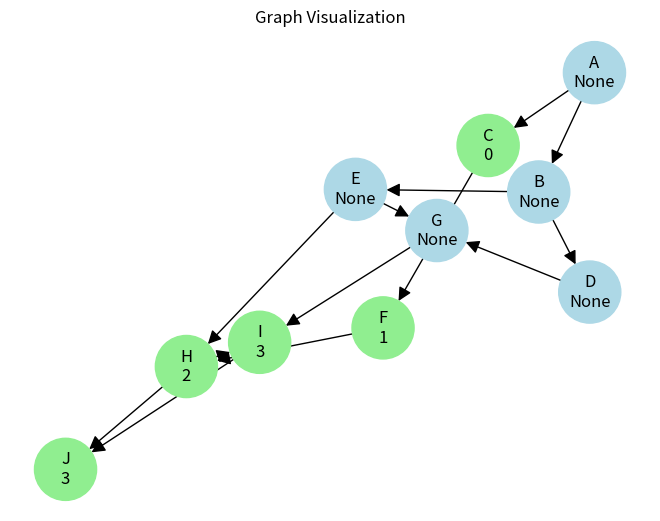

Here is the Python script that generated this plot:
"""
BFS Traversal Module

This module implements a simple BFS (Breadth-First Search) traversal
for an unweighted directed graph using a class-based approach.

Features:
- Tracks visited nodes
- Computes distance (number of steps) from the start node
- Prints final graph state with neighbors, visited status, and distances

The graph is represented as a dictionary where each key is a node,
and each value is another dictionary containing:
    - 'neighbors': list of neighboring nodes
    - 'visited': boolean, True if the node has been visited
    - 'distance': number of steps from the start node (None if unvisited)
"""


import networkx as nx
import matplotlib.pyplot as plt


class GraphVisualizer:
    """
    Visualizes a graph dictionary using NetworkX and Matplotlib.

    Attributes:
        lst (dict): Graph dictionary with nodes, neighbors, visited status,
        and distance.

    Methods:
        draw(visited_color: str = 'lightgreen',
            unvisited_color: str = 'lightblue'):
            Draws the graph. Visited nodes are colored differently for clarity.
    """

    def __init__(self, lst: dict) -> None:
        self.lst = lst

    def draw(self,
             visited_color: str = 'lightgreen',
             unvisited_color: str = 'lightblue') -> None:
        G = nx.DiGraph()
        colors = []

        # Add edges and decide node colors
        for node, data in self.lst.items():
            for neigh in data['neighbors']:
                G.add_edge(node, neigh)
            # Decide node color based on visited status
            colors.append(visited_color if data['visited']
                          else unvisited_color)

        pos = nx.spring_layout(G)  # layout algorithm
        nx.draw(
            G, pos,
            with_labels=False,
            node_color=colors,
            arrowsize=20,
            node_size=2000,
            font_size=8
        )

        # Optionally show distances on nodes
        labels = {
            node: f"{node}\n{data['distance']}" for
            node, data in self.lst.items()}
        nx.draw_networkx_labels(G, pos, labels=labels)

        plt.title("Graph Visualization")
        plt.show()


class BFS:
    """
    Implements Breadth-First Search (BFS) on a given graph.

    Attributes:
        lst (dict): Graph representation where each node maps to a dictionary
                    containing 'neighbors', 'visited', and 'distance'.

    Methods:
        show() -> dict:
            Performs BFS traversal starting from node 'A'.
            Marks nodes as visited, computes distances (steps from 'A'),
            and prints the final state of the graph.

    Graph structure example:
        {
            'A': {'neighbors': ['B', 'C'], 'distance': 0, 'visited': False},
            'B': {'neighbors': ['C', 'D'], 'distance': None, 'visited': False},
            'C': {'neighbors': ['D'], 'distance': None, 'visited': False},
            'D': {'neighbors': [], 'distance': None, 'visited': False}
        }
    """

    def __init__(self, lst: dict, start_node: str = 'A') -> None:
        self.lst = lst
        self.start_node = start_node

    def show(self) -> dict:
        current_node: str = self.start_node
        queue_list: list[str] = [current_node]

        while queue_list:
            item: str = queue_list.pop(0)
            self.lst[item]['visited'] = True

            for neighbor in self.lst[item]['neighbors']:
                if not self.lst[neighbor]['visited']:
                    self.lst[neighbor]['visited'] = True
                    current_distance: int = self.lst[item]['distance']
                    self.lst[neighbor]['distance'] = current_distance + 1
                    queue_list.append(neighbor)

        print("Final graph state:")
        for node in self.lst:
            neighbors: list[str] = self.lst[node]['neighbors']
            neighbors_str: str = ', '.join(neighbors) if neighbors else "None"
            visited: bool = self.lst[node]['visited']
            distance: int | None = self.lst[node]['distance']
            info: str = (
                f"Node {node}, visited:{visited}, "
                f"distance:{distance} ->"
            )
            print(info, "neighbors:", neighbors_str)
        return self.lst


lst = {
    'A': {'neighbors': ['B', 'C'], 'distance': None, 'visited': False},
    'B': {'neighbors': ['D', 'E'], 'distance': None, 'visited': False},
    'C': {'neighbors': ['F'], 'distance': 0, 'visited': False},
    'D': {'neighbors': ['G'], 'distance': None, 'visited': False},
    'E': {'neighbors': ['G', 'H'], 'distance': None, 'visited': False},
    'F': {'neighbors': ['H'], 'distance': None, 'visited': False},
    'G': {'neighbors': ['I'], 'distance': None, 'visited': False},
    'H': {'neighbors': ['I', 'J'], 'distance': None, 'visited': False},
    'I': {'neighbors': ['J'], 'distance': None, 'visited': False},
    'J': {'neighbors': [], 'distance': None, 'visited': False}
}
show_path = BFS(lst, start_node='C').show()
visualizer = GraphVisualizer(show_path).draw()
